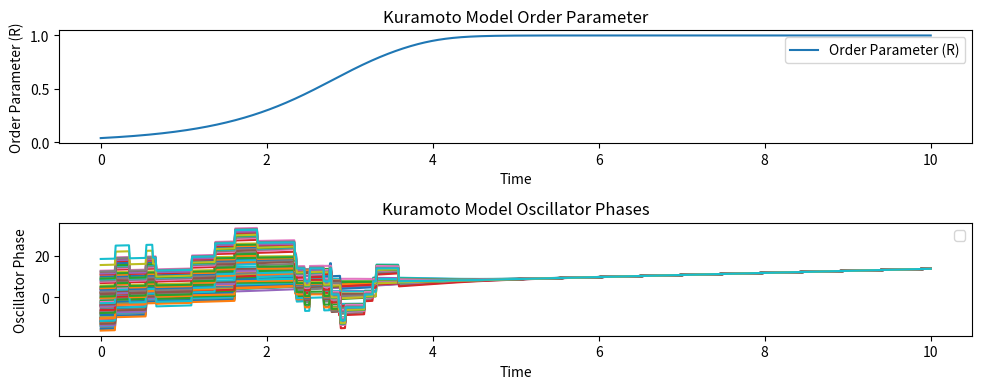

Write Python code to recreate this figure.
#%%

import numpy as np
from scipy.integrate import odeint
import matplotlib.pyplot as plt

# Define the Kuramoto model as a system of first-order ODEs
def kuramoto_model(theta, t, K):
    N = len(theta)
    dtheta = np.zeros(N)
    for i in range(N):
        sum_term = np.sum(np.sin(theta - theta[i]))
        dtheta[i] = 1.0 + (K / N) * sum_term  # Natural frequencies are set to 1.0
    return dtheta

# Set up parameters for synchronized behavior
N = 100  # Number of oscillators
K = 2.0  # Strong coupling strength
omega = np.ones(N)  # All oscillators have the same natural frequency
theta0 = np.random.uniform(0, 2 * np.pi, N)  # Initial phases

# Time parameters
t_max = 10.0  # Maximum simulation time
t = np.linspace(0, t_max, 1000)  # Time points for integration

# Solve the ODE system using odeint
theta = odeint(kuramoto_model, theta0, t, args=(K,))

# Calculate the Kuramoto order parameter over time
order_parameter = np.abs(np.mean(np.exp(1j * theta), axis=1))

# Visualize the order parameter and oscillator phases
plt.figure(figsize=(10, 4))

plt.subplot(2, 1, 1)
plt.plot(t, order_parameter, label='Order Parameter (R)')
plt.xlabel('Time')
plt.ylabel('Order Parameter (R)')
plt.title('Kuramoto Model Order Parameter')
plt.legend()

plt.subplot(2, 1, 2)
for i in range(N):
    plt.plot(t, np.unwrap(theta)[:, i])
plt.xlabel('Time')
plt.ylabel('Oscillator Phase')
plt.title('Kuramoto Model Oscillator Phases')
plt.legend()

plt.tight_layout()
plt.show()


# %%
